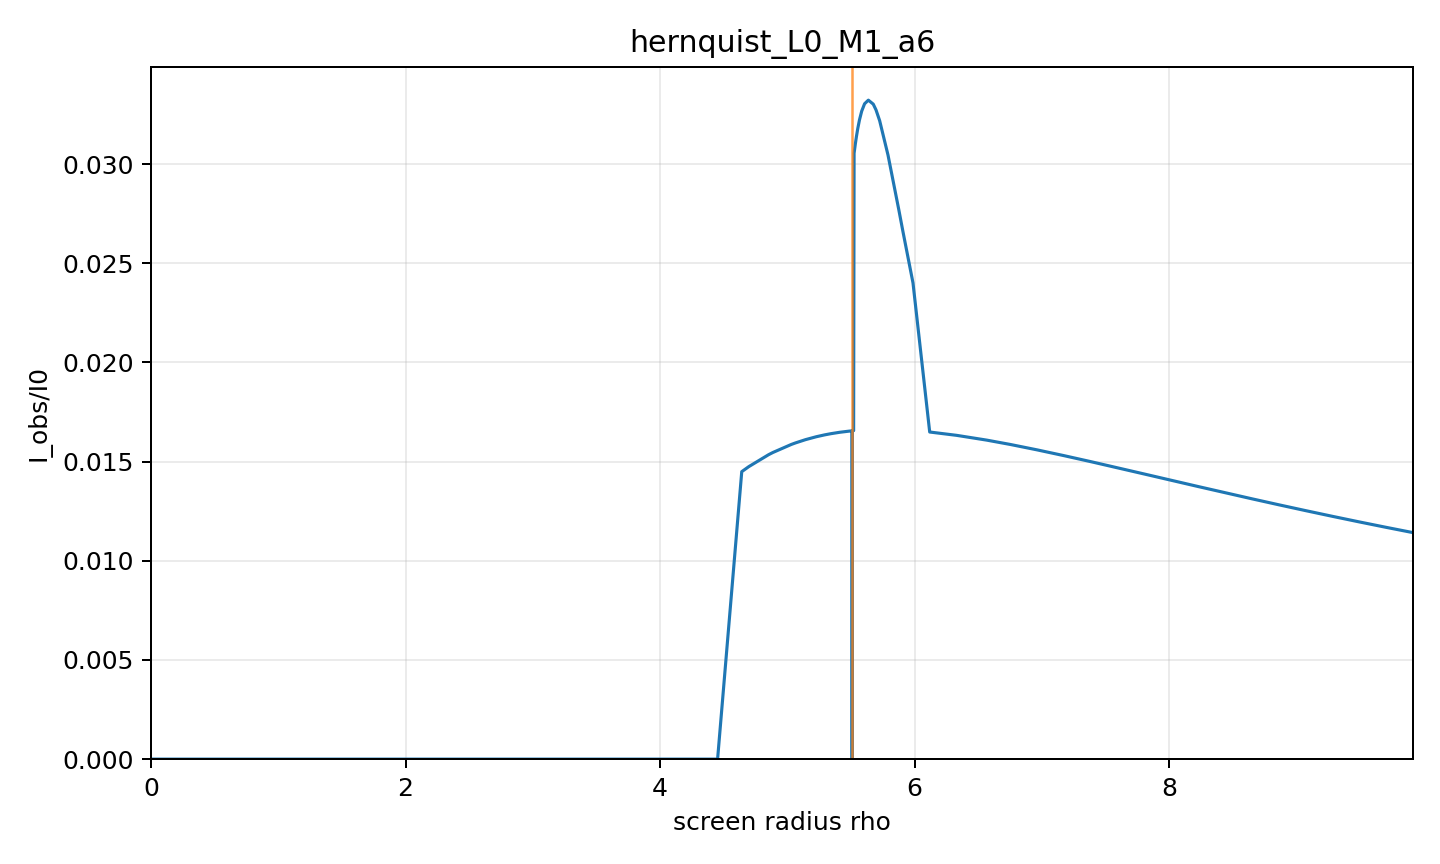

The table this chart was drawn from, first rows:
rho, alpha, b, Iobs_over_I0, direct, lensing_ring, photon_ring, intersection_count, termination_reason, max_phi_reached, phi_end
0.0, 0.0, 0.0, 0.0, 0.0, 0.0, 0.0, 0, axis, False, 0.0
0.211, 0.01388, 0.2377, 0, 0.0, 0.0, 0.0, 0, black_hole_horizon, False, 0.09476
0.4219, 0.02776, 0.4753, 0, 0.0, 0.0, 0.0, 0, black_hole_horizon, False, 0.1898
0.6329, 0.04162, 0.7126, 0, 0.0, 0.0, 0.0, 0, black_hole_horizon, False, 0.2853
0.8439, 0.05547, 0.9495, 0, 0.0, 0.0, 0.0, 0, black_hole_horizon, False, 0.3816
1.055, 0.0693, 1.186, 0, 0.0, 0.0, 0.0, 0, black_hole_horizon, False, 0.4789
1.266, 0.0831, 1.422, 0, 0.0, 0.0, 0.0, 0, black_hole_horizon, False, 0.5776
1.477, 0.09686, 1.656, 0, 0.0, 0.0, 0.0, 0, black_hole_horizon, False, 0.678
1.688, 0.1106, 1.89, 0, 0.0, 0.0, 0.0, 0, black_hole_horizon, False, 0.7804
1.899, 0.1243, 2.123, 0, 0.0, 0.0, 0.0, 0, black_hole_horizon, False, 0.8852
2.11, 0.1379, 2.355, 0, 0.0, 0.0, 0.0, 0, black_hole_horizon, False, 0.9929
2.321, 0.1515, 2.585, 0, 0.0, 0.0, 0.0, 0, black_hole_horizon, False, 1.104
2.532, 0.1651, 2.814, 0, 0.0, 0.0, 0.0, 0, black_hole_horizon, False, 1.219
2.743, 0.1785, 3.042, 0, 0.0, 0.0, 0.0, 0, black_hole_horizon, False, 1.339
2.954, 0.1919, 3.267, 0, 0.0, 0.0, 0.0, 0, black_hole_horizon, False, 1.465
3.165, 0.2053, 3.491, 0, 0.0, 0.0, 0.0, 0, black_hole_horizon, False, 1.597
3.376, 0.2186, 3.713, 0, 0.0, 0.0, 0.0, 0, black_hole_horizon, False, 1.738
3.587, 0.2317, 3.934, 0, 0.0, 0.0, 0.0, 0, black_hole_horizon, False, 1.889
3.798, 0.2448, 4.152, 0, 0.0, 0.0, 0.0, 0, black_hole_horizon, False, 2.053
4.008, 0.2579, 4.368, 0, 0.0, 0.0, 0.0, 0, black_hole_horizon, False, 2.232
4.132, 0.2654, 4.493, 0, 0.0, 0.0, 0.0, 0, black_hole_horizon, False, 2.346
4.219, 0.2708, 4.582, 0, 0.0, 0.0, 0.0, 0, black_hole_horizon, False, 2.433
4.43, 0.2836, 4.793, 0, 0.0, 0.0, 0.0, 0, black_hole_horizon, False, 2.662
4.452, 0.2849, 4.814, 0, 0.0, 0.0, 0.0, 0, black_hole_horizon, False, 2.687
4.641, 0.2964, 5.002, 0.01449, 0.01449, 0.0, 0.0, 1, black_hole_horizon, False, 2.933
4.697, 0.2997, 5.057, 0.01475, 0.01475, 0.0, 0.0, 1, black_hole_horizon, False, 3.014
4.852, 0.309, 5.209, 0.01535, 0.01535, 0.0, 0.0, 1, black_hole_horizon, False, 3.268
4.886, 0.311, 5.242, 0.01546, 0.01546, 0.0, 0.0, 1, black_hole_horizon, False, 3.329
5.031, 0.3196, 5.382, 0.01587, 0.01587, 0.0, 0.0, 1, black_hole_horizon, False, 3.637
5.063, 0.3216, 5.413, 0.01594, 0.01594, 0.0, 0.0, 1, black_hole_horizon, False, 3.718
5.142, 0.3262, 5.489, 0.01611, 0.01611, 0.0, 0.0, 1, black_hole_horizon, False, 3.937
5.227, 0.3312, 5.57, 0.01626, 0.01626, 0.0, 0.0, 1, black_hole_horizon, False, 4.232
5.274, 0.334, 5.615, 0.01632, 0.01632, 0.0, 0.0, 1, black_hole_horizon, False, 4.435
5.292, 0.3351, 5.632, 0.01635, 0.01635, 0.0, 0.0, 1, black_hole_horizon, False, 4.523
5.343, 0.338, 5.68, 0.01641, 0.01641, 0.0, 0.0, 1, black_hole_horizon, False, 4.811
5.381, 0.3403, 5.716, 0.01645, 0.01645, 0.0, 0.0, 1, black_hole_horizon, False, 5.096
5.411, 0.342, 5.744, 0.01648, 0.01648, 0.0, 0.0, 1, black_hole_horizon, False, 5.378
5.434, 0.3434, 5.766, 0.0165, 0.0165, 0.0, 0.0, 1, black_hole_horizon, False, 5.659
5.451, 0.3444, 5.782, 0.01651, 0.01651, 0.0, 0.0, 1, black_hole_horizon, False, 5.938
5.465, 0.3452, 5.795, 0.01652, 0.01652, 0.0, 0.0, 1, black_hole_horizon, False, 6.217
5.475, 0.3458, 5.804, 0.01653, 0.01653, 0.0, 0.0, 1, black_hole_horizon, False, 6.494
5.483, 0.3462, 5.812, 0.01654, 0.01654, 0.0, 0.0, 1, black_hole_horizon, False, 6.771
5.485, 0.3464, 5.814, 0.01654, 0.01654, 0.0, 0.0, 1, black_hole_horizon, False, 6.882
5.489, 0.3466, 5.817, 0.01654, 0.01654, 0.0, 0.0, 1, black_hole_horizon, False, 7.047
5.493, 0.3468, 5.822, 0.01654, 0.01654, 0.0, 0.0, 1, black_hole_horizon, False, 7.322
5.497, 0.347, 5.825, 0.01655, 0.01655, 0.0, 0.0, 1, black_hole_horizon, False, 7.597
5.5, 0.3472, 5.828, 0.01655, 0.01655, 0.0, 0.0, 1, black_hole_horizon, False, 7.872
5.502, 0.3473, 5.83, 0.01655, 0.01655, 0.0, 0.0, 1, black_hole_horizon, False, 8.147
5.503, 0.3474, 5.831, 0.01655, 0.01655, 0.0, 0.0, 1, black_hole_horizon, False, 8.422
5.505, 0.3475, 5.832, 0.01655, 0.01655, 0.0, 0.0, 1, black_hole_horizon, False, 8.696
5.506, 0.3475, 5.833, 0.01655, 0.01655, 0.0, 0.0, 1, black_hole_horizon, False, 8.97
5.506, 0.3476, 5.834, 0.01655, 0.01655, 0.0, 0.0, 1, black_hole_horizon, False, 9.244
5.507, 0.3476, 5.834, 0.01655, 0.01655, 0.0, 0.0, 1, black_hole_horizon, False, 9.518
5.507, 0.3476, 5.835, 0.01655, 0.01655, 0.0, 0.0, 1, black_hole_horizon, False, 9.792
5.508, 0.3477, 5.835, 0.01655, 0.01655, 0.0, 0.0, 1, black_hole_horizon, False, 10.07
5.508, 0.3477, 5.835, 0.01655, 0.01655, 0.0, 0.0, 1, black_hole_horizon, False, 10.34
5.508, 0.3477, 5.836, 0.01655, 0.01655, 0.0, 0.0, 1, black_hole_horizon, False, 10.61
5.508, 0.3477, 5.836, 0.01655, 0.01655, 0.0, 0.0, 1, black_hole_horizon, False, 10.89
5.508, 0.3477, 5.836, 0.01655, 0.01655, 0.0, 0.0, 1, black_hole_horizon, False, 11.16
5.508, 0.3477, 5.836, 0.01655, 0.01655, 0.0, 0.0, 1, black_hole_horizon, False, 11.44
... 85 more rows
